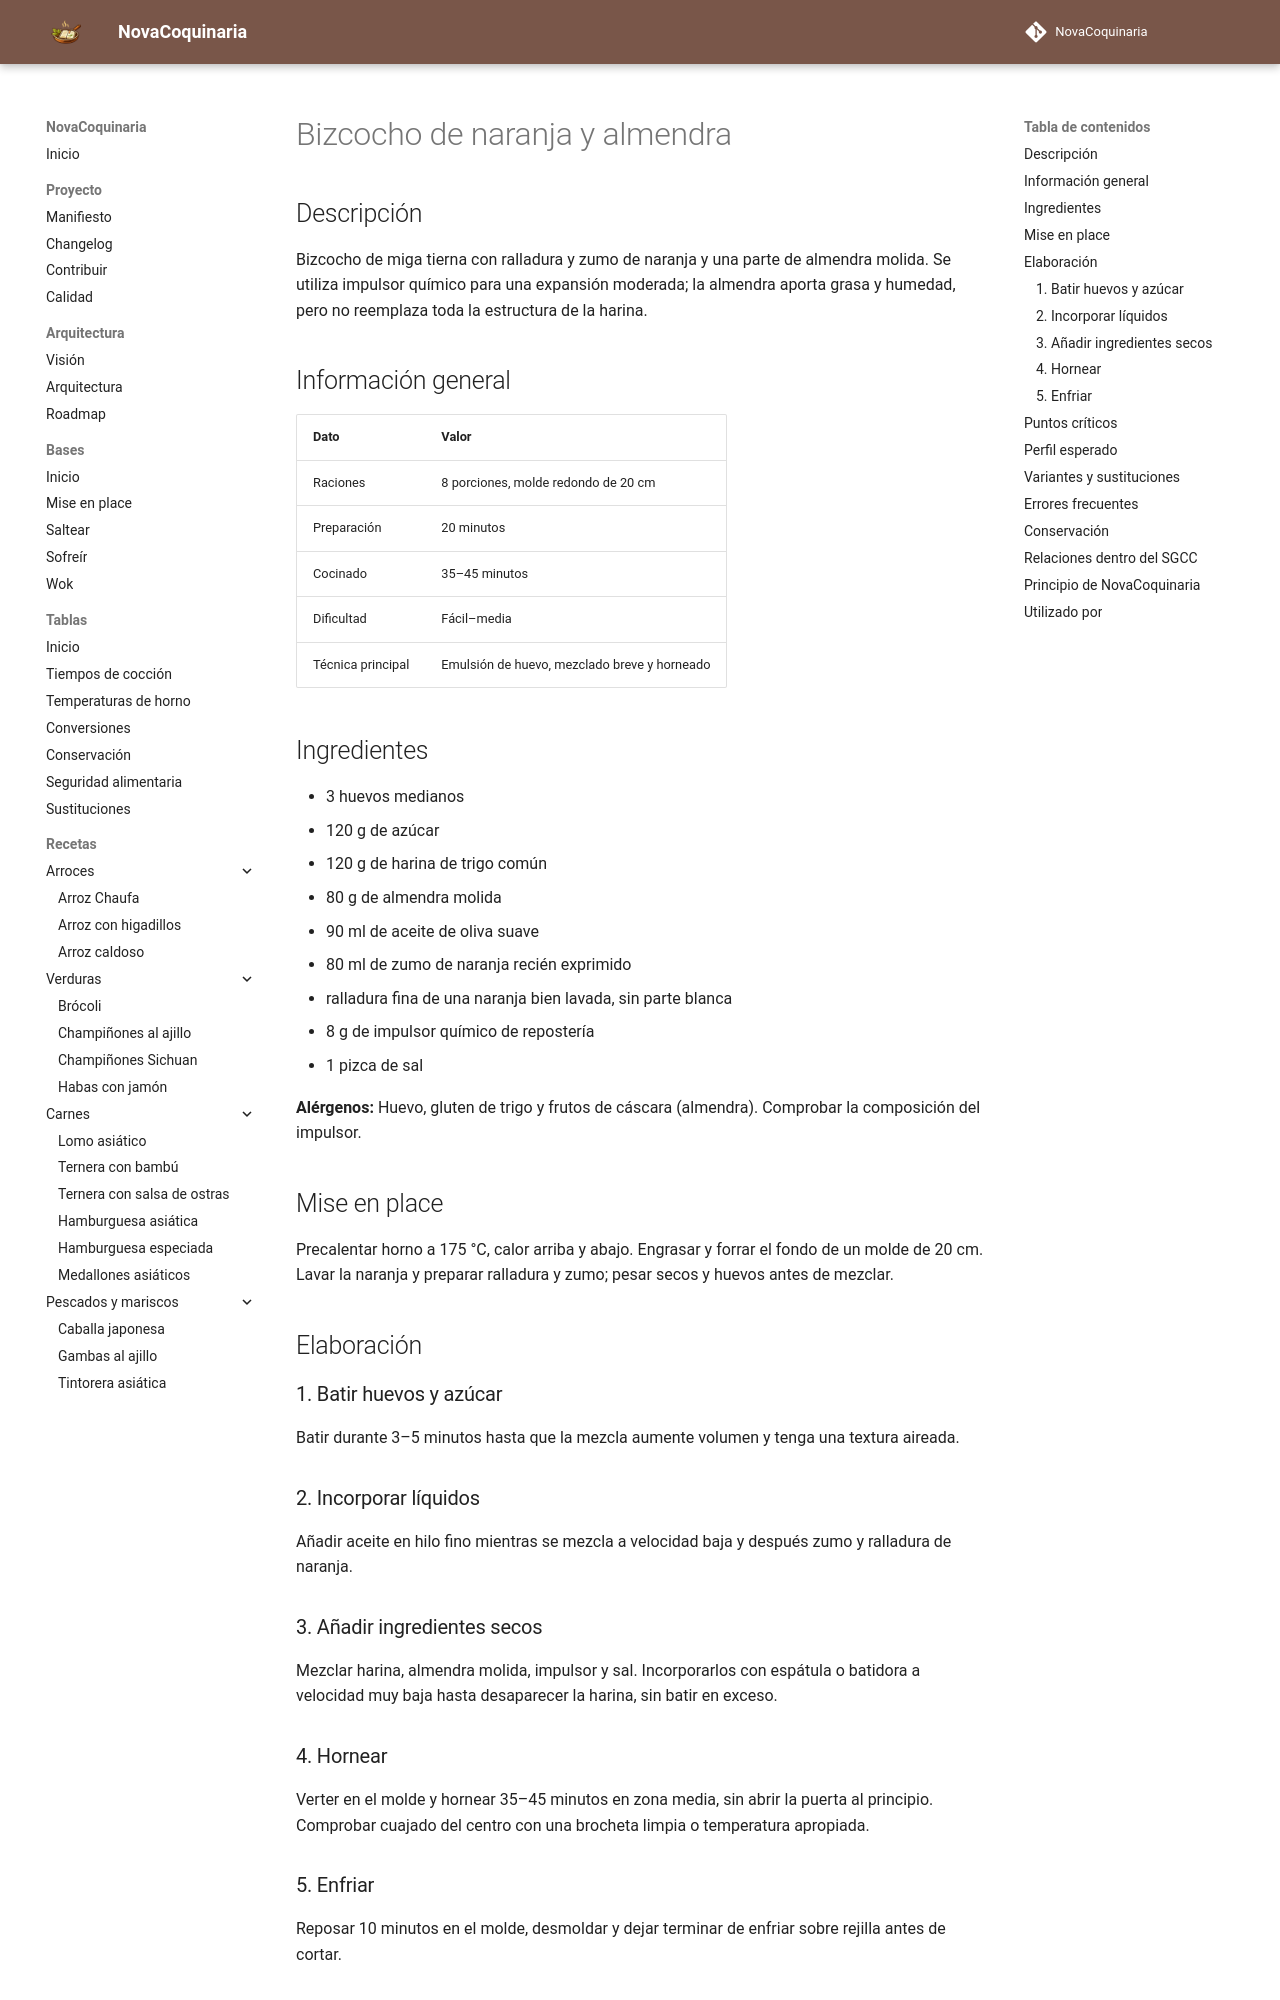

repository: fran-eliot/NovaCoquinaria · page: 08_Postres/bizcocho_de_naranja_y_almendra.html · generator: mkdocs

---
id: REC-0186
tipo: receta
titulo: Bizcocho de naranja y almendra
categoria: Postres
estado: borrador
version: 1.0.0
ultima_revision: 2026-11-15
etiquetas:
  - bizcocho
  - naranja
  - almendra
  - horno
---

# Bizcocho de naranja y almendra

## Descripción

Bizcocho de miga tierna con ralladura y zumo de naranja y una parte de almendra molida. Se utiliza impulsor químico para una expansión moderada; la almendra aporta grasa y humedad, pero no reemplaza toda la estructura de la harina.

## Información general

| Dato | Valor |
|---|---|
| Raciones | 8 porciones, molde redondo de 20 cm |
| Preparación | 20 minutos |
| Cocinado | 35–45 minutos |
| Dificultad | Fácil–media |
| Técnica principal | Emulsión de huevo, mezclado breve y horneado |

## Ingredientes

- 3 huevos medianos
- 120 g de azúcar
- 120 g de harina de trigo común
- 80 g de almendra molida
- 90 ml de aceite de oliva suave
- 80 ml de zumo de naranja recién exprimido
- ralladura fina de una naranja bien lavada, sin parte blanca
- 8 g de impulsor químico de repostería
- 1 pizca de sal

**Alérgenos:** Huevo, gluten de trigo y frutos de cáscara (almendra). Comprobar la composición del impulsor.

## Mise en place

Precalentar horno a 175 °C, calor arriba y abajo. Engrasar y forrar el fondo de un molde de 20 cm. Lavar la naranja y preparar ralladura y zumo; pesar secos y huevos antes de mezclar.

## Elaboración

### 1. Batir huevos y azúcar

Batir durante 3–5 minutos hasta que la mezcla aumente volumen y tenga una textura aireada.

### 2. Incorporar líquidos

Añadir aceite en hilo fino mientras se mezcla a velocidad baja y después zumo y ralladura de naranja.

### 3. Añadir ingredientes secos

Mezclar harina, almendra molida, impulsor y sal. Incorporarlos con espátula o batidora a velocidad muy baja hasta desaparecer la harina, sin batir en exceso.

### 4. Hornear

Verter en el molde y hornear 35–45 minutos en zona media, sin abrir la puerta al principio. Comprobar cuajado del centro con una brocheta limpia o temperatura apropiada.

### 5. Enfriar

Reposar 10 minutos en el molde, desmoldar y dejar terminar de enfriar sobre rejilla antes de cortar.
